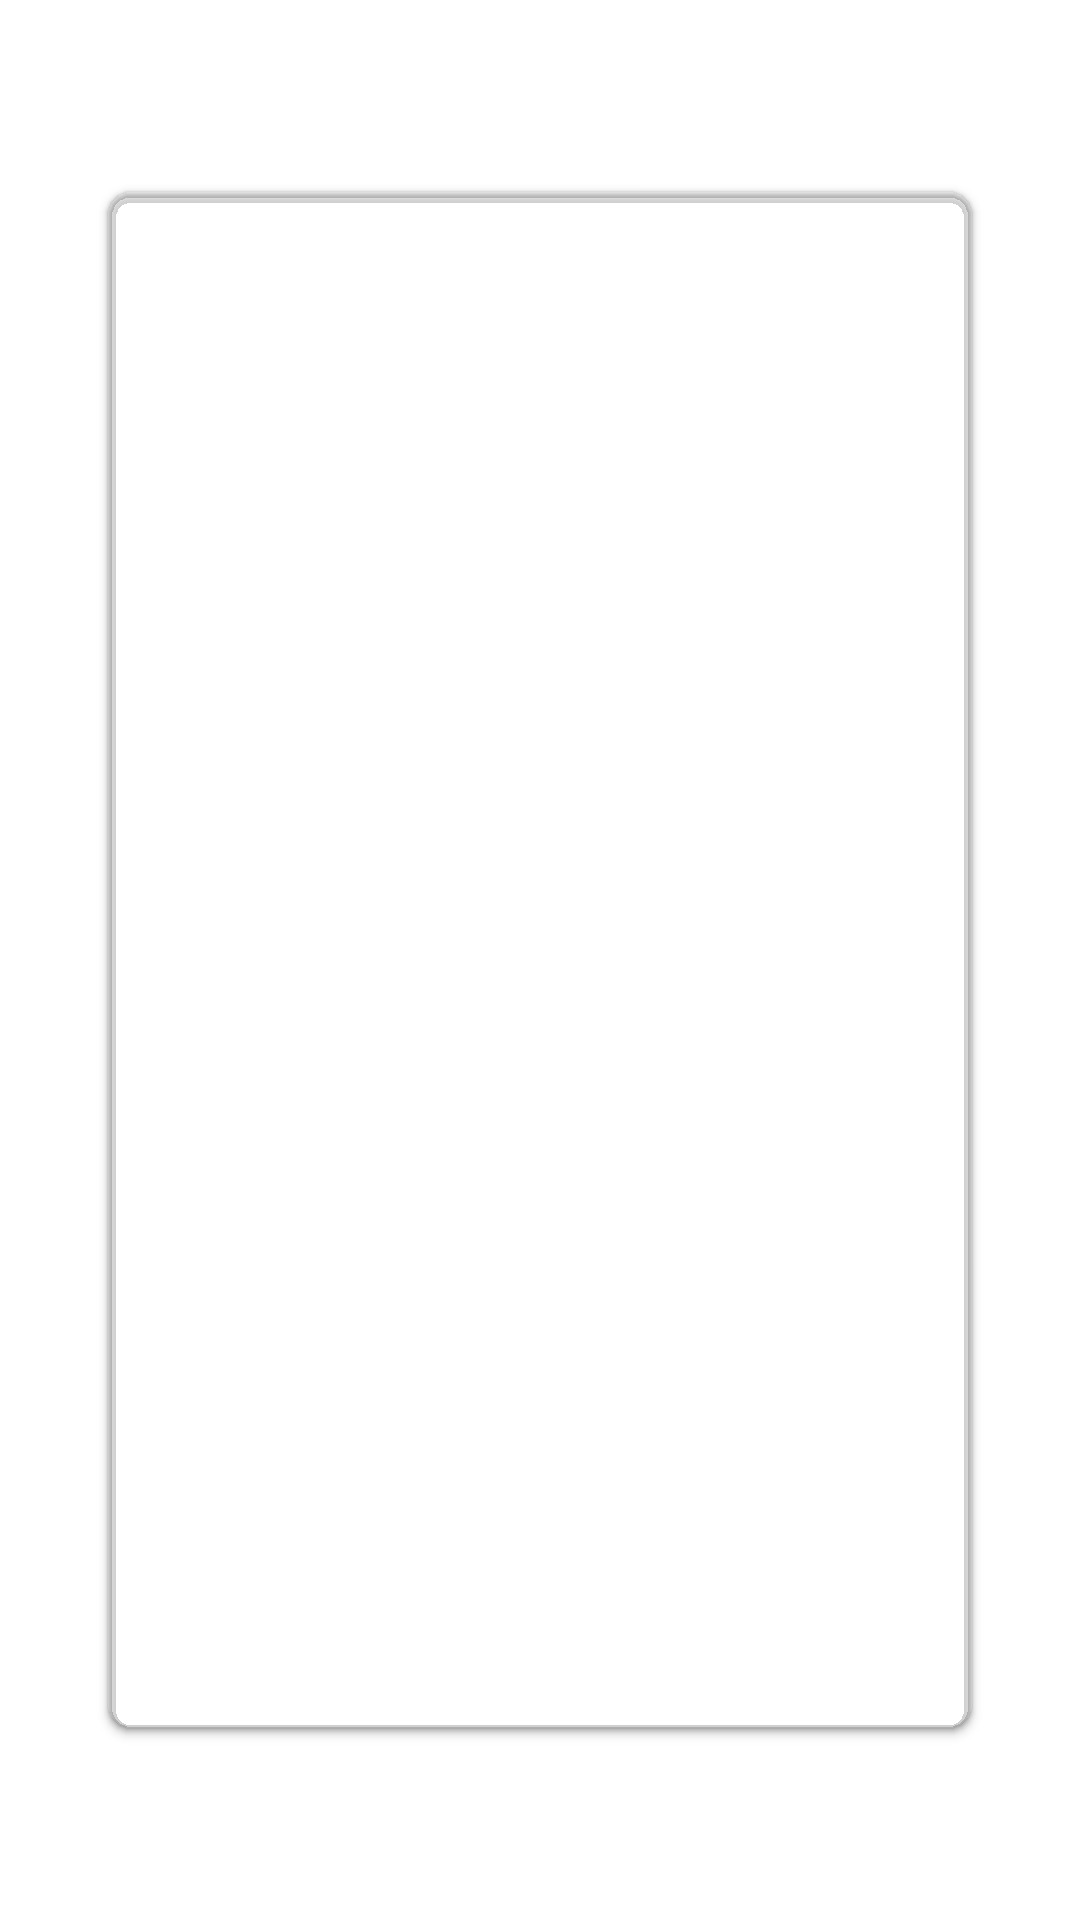

Layout XML and referenced resources for this Android screen:
<!-- AndroidManifest.xml: application theme AppTheme -->
<!-- res/layout/cell_item.xml -->
<?xml version="1.0" encoding="utf-8"?>
<layout
    xmlns:android="http://schemas.android.com/apk/res/android"
    xmlns:app="http://schemas.android.com/apk/res-auto"
    xmlns:tools="http://schemas.android.com/tools" >
    <data class="CellItemBinder">
        <variable
            name="holder"
            type="com.example.recyclerviewapp.CustomHolderModel" />
        <variable
            name="position"
            type="int" />
        <variable
            name="state"
            type="com.example.recyclerviewapp.SwipeState" />
    </data>
    <androidx.constraintlayout.widget.ConstraintLayout
        android:layout_width="match_parent"
        android:layout_height="wrap_content"
        android:id="@+id/constraint_layout">
        
        
        <androidx.constraintlayout.widget.Guideline
            android:id="@+id/constraint_guideline_vertical_leading"
            android:layout_width="wrap_content"
            android:layout_height="wrap_content"
            android:orientation="vertical"
            app:layout_constraintGuide_percent="@dimen/leading"/>

        <androidx.constraintlayout.widget.Guideline
            android:id="@+id/constraint_guideline_vertical_leading_rubber"
            android:layout_width="wrap_content"
            android:layout_height="wrap_content"
            android:orientation="vertical"
            app:layout_constraintGuide_percent="@dimen/leading_rubber"/>

        <androidx.constraintlayout.widget.Guideline
            android:id="@+id/constraint_guideline_vertical_leading_edge"
            android:layout_width="wrap_content"
            android:layout_height="wrap_content"
            android:orientation="vertical"
            app:layout_constraintGuide_percent="@dimen/leading_edge"/>

        <androidx.constraintlayout.widget.Guideline
            android:id="@+id/constraint_guideline_vertical_trailing_edge"
            android:layout_width="wrap_content"
            android:layout_height="wrap_content"
            android:orientation="vertical"
            app:layout_constraintGuide_percent="@dimen/trailing_edge"/>

        <androidx.constraintlayout.widget.Guideline
            android:id="@+id/constraint_guideline_vertical_trailing_rubber"
            android:layout_width="wrap_content"
            android:layout_height="wrap_content"
            android:orientation="vertical"
            app:layout_constraintGuide_percent="@dimen/trailing_rubber"/>

        <androidx.constraintlayout.widget.Guideline
            android:id="@+id/constraint_guideline_vertical_trailing"
            android:layout_width="wrap_content"
            android:layout_height="wrap_content"
            android:orientation="vertical"
            app:layout_constraintGuide_percent="@dimen/trailing"/>
        
        
        <androidx.constraintlayout.widget.Guideline
            android:id="@+id/constraint_guideline_horizontal_top"
            android:layout_width="wrap_content"
            android:layout_height="wrap_content"
            android:orientation="horizontal"
            app:layout_constraintGuide_percent="0.10"/>

        <androidx.constraintlayout.widget.Guideline
            android:id="@+id/constraint_guideline_horizontal_bottom"
            android:layout_width="wrap_content"
            android:layout_height="wrap_content"
            android:orientation="horizontal"
            app:layout_constraintGuide_percent="0.90"/>
        
        
        <Space
            android:layout_width="0dp"
            android:layout_height="0dp"
            app:layout_constraintDimensionRatio="1:0.25"
            app:layout_constraintTop_toTopOf="parent"
            app:layout_constraintStart_toStartOf="parent"
            app:layout_constraintEnd_toEndOf="parent"/>

        <com.google.android.material.card.MaterialCardView
            android:layout_width="0dp"
            android:layout_height="0dp"
            app:cardBackgroundColor="@color/orange"
            app:cardUseCompatPadding="false"
            app:cardCornerRadius="@dimen/card_radius"
            app:cardElevation="@dimen/card_elevation_minimum"
            app:cardMaxElevation="@dimen/card_elevation_minimum"
            app:layout_constraintTop_toTopOf="@id/constraint_guideline_horizontal_top"
            app:layout_constraintStart_toStartOf="@id/constraint_guideline_vertical_leading"
            app:layout_constraintEnd_toEndOf="@id/constraint_guideline_vertical_trailing"
            app:layout_constraintBottom_toBottomOf="@id/constraint_guideline_horizontal_bottom" />

        <ImageView
            android:id="@+id/button_left"
            android:layout_width="0dp"
            android:layout_height="0dp"
            android:elevation="@dimen/card_elevation"
            app:srcCompat="@drawable/ic_left_white"
            app:layout_constraintTop_toTopOf="@id/constraint_guideline_horizontal_top"
            app:layout_constraintStart_toStartOf="@id/constraint_guideline_vertical_leading"
            app:layout_constraintEnd_toEndOf="@id/constraint_guideline_vertical_leading_rubber"
            app:layout_constraintBottom_toBottomOf="@id/constraint_guideline_horizontal_bottom" />

        <ImageView
            android:id="@+id/button_right"
            android:layout_width="0dp"
            android:layout_height="0dp"
            android:elevation="@dimen/card_elevation"
            app:srcCompat="@drawable/ic_right_white"
            app:layout_constraintTop_toTopOf="@id/constraint_guideline_horizontal_top"
            app:layout_constraintStart_toStartOf="@id/constraint_guideline_vertical_trailing_rubber"
            app:layout_constraintEnd_toEndOf="@id/constraint_guideline_vertical_trailing"
            app:layout_constraintBottom_toBottomOf="@id/constraint_guideline_horizontal_bottom" />

        <com.google.android.material.card.MaterialCardView
            android:id="@+id/card_view"
            android:layout_width="0dp"
            android:layout_height="0dp"
            app:cardBackgroundColor="@color/card_state_normal"
            app:cardUseCompatPadding="false"
            app:cardCornerRadius="@dimen/card_radius"
            app:cardElevation="@dimen/card_elevation"
            app:cardMaxElevation="@dimen/card_elevation_maximum"
            app:layout_constraintTop_toTopOf="@id/constraint_guideline_horizontal_top"
            app:layout_constraintStart_toStartOf="@id/constraint_guideline_vertical_leading"
            app:layout_constraintEnd_toEndOf="@id/constraint_guideline_vertical_trailing"
            app:layout_constraintBottom_toBottomOf="@id/constraint_guideline_horizontal_bottom">

            <LinearLayout
                android:layout_width="match_parent"
                android:layout_height="match_parent"
                android:orientation="horizontal"
                android:weightSum="1" >

                <RelativeLayout
                    android:layout_width="0dp"
                    android:layout_height="match_parent"
                    android:layout_weight="0.3"
                    android:gravity="center" >

                    <ImageView
                        android:id="@+id/image_view"
                        android:layout_width="50dp"
                        android:layout_height="50dp"
                        tools:srcCompat="@drawable/ic_launcher_foreground"/>

                </RelativeLayout>

                <RelativeLayout
                    android:layout_width="0dp"
                    android:layout_height="match_parent"
                    android:layout_weight="0.7"
                    android:gravity="center" >

                    <TextView
                        android:id="@+id/text_view"
                        android:layout_width="wrap_content"
                        android:layout_height="wrap_content"
                        tools:text="[Name]"/>

                </RelativeLayout>

            </LinearLayout>

        </com.google.android.material.card.MaterialCardView>

    </androidx.constraintlayout.widget.ConstraintLayout>
</layout>
<!-- resources referenced by this layout -->
<resources>
  <dimen name="card_elevation">2dp</dimen>
  <dimen name="card_elevation_maximum">5dp</dimen>
  <dimen name="card_elevation_minimum">1dp</dimen>
  <dimen name="card_radius">8dp</dimen>
  <item name="leading" format="float" type="dimen">0.10</item>
  <item name="leading_edge" format="float" type="dimen">0.40</item>
  <item name="leading_rubber" format="float" type="dimen">0.25</item>
  <item name="trailing" format="float" type="dimen">0.90</item>
  <item name="trailing_edge" format="float" type="dimen">0.60</item>
  <item name="trailing_rubber" format="float" type="dimen">0.75</item>
  <!-- drawable ic_left_white (drawable) -->
  <vector
      xmlns:android="http://schemas.android.com/apk/res/android"
      android:height="24dp"
      android:tint="#FFFFFF"
      android:viewportHeight="24"
      android:viewportWidth="24"
      android:width="24dp" >
  
      <path
          android:fillColor="@android:color/white"
          android:pathData="M14,7l-5,5 5,5V7z"/>
  
  </vector>
  <!-- drawable ic_right_white (drawable) -->
  <?xml version="1.0" encoding="utf-8"?>
  <vector
      xmlns:android="http://schemas.android.com/apk/res/android"
      android:height="24dp"
      android:tint="#FFFFFF"
      android:viewportHeight="24"
      android:viewportWidth="24"
      android:width="24dp" >
  
      <path
          android:fillColor="@android:color/white"
          android:pathData="M10,17l5,-5 -5,-5v10z"/>
  
  </vector>
</resources>
